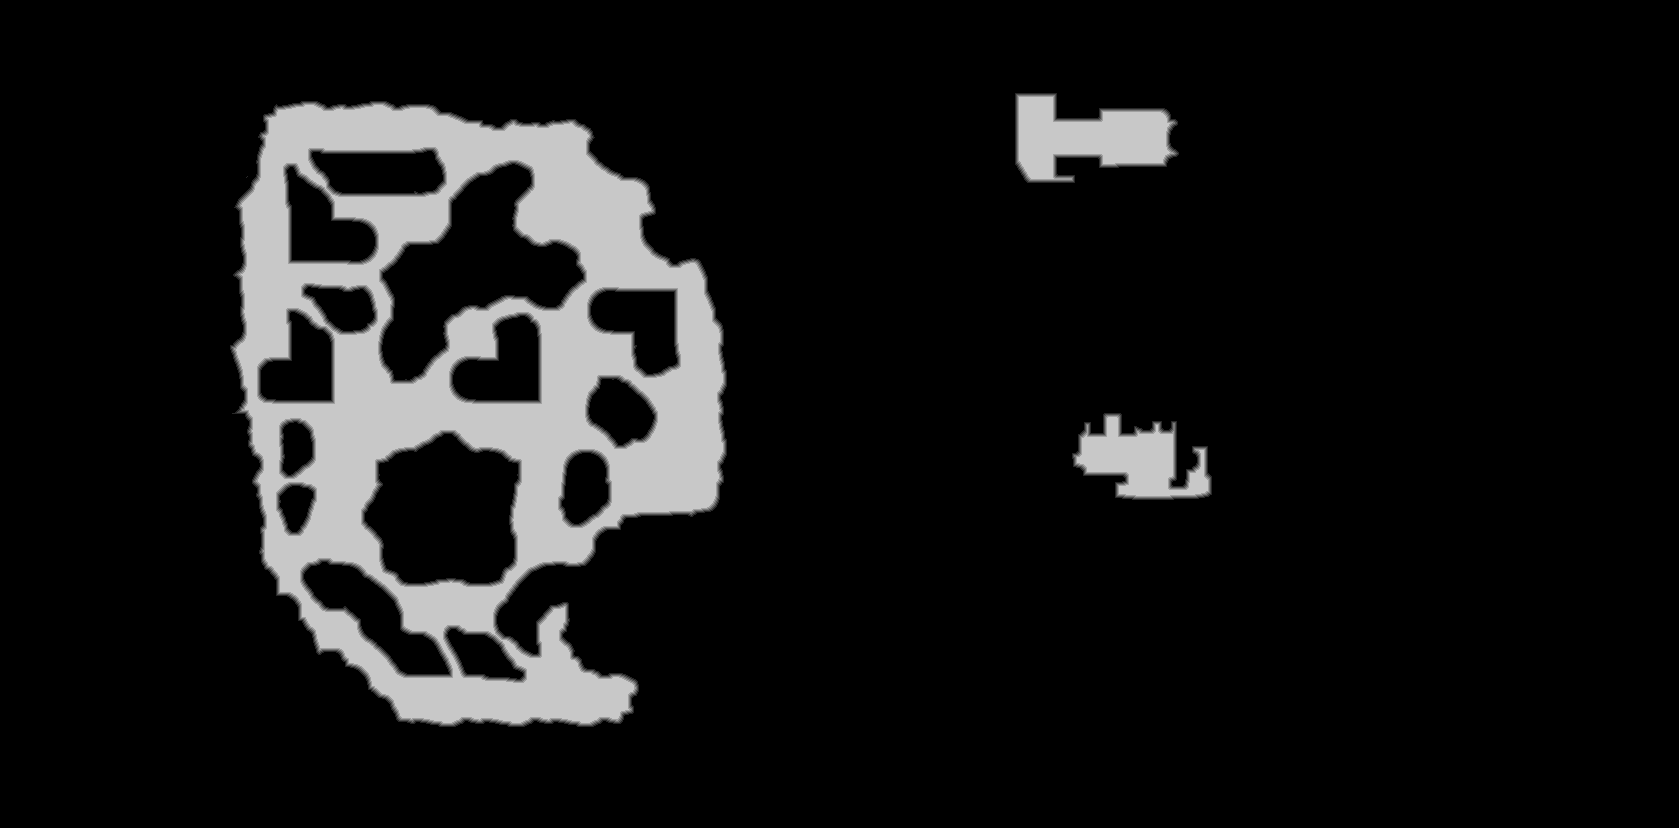

The data file committed next to this chart (first rows):
source	tdt_hull melee
truth	truth_5f1cc02f3f0.tsv
width	1679
height	828
nibble	0	1215952
nibble	1	9400
nibble	2	9443
nibble	3	9480
nibble	4	9501
nibble	5	136436
